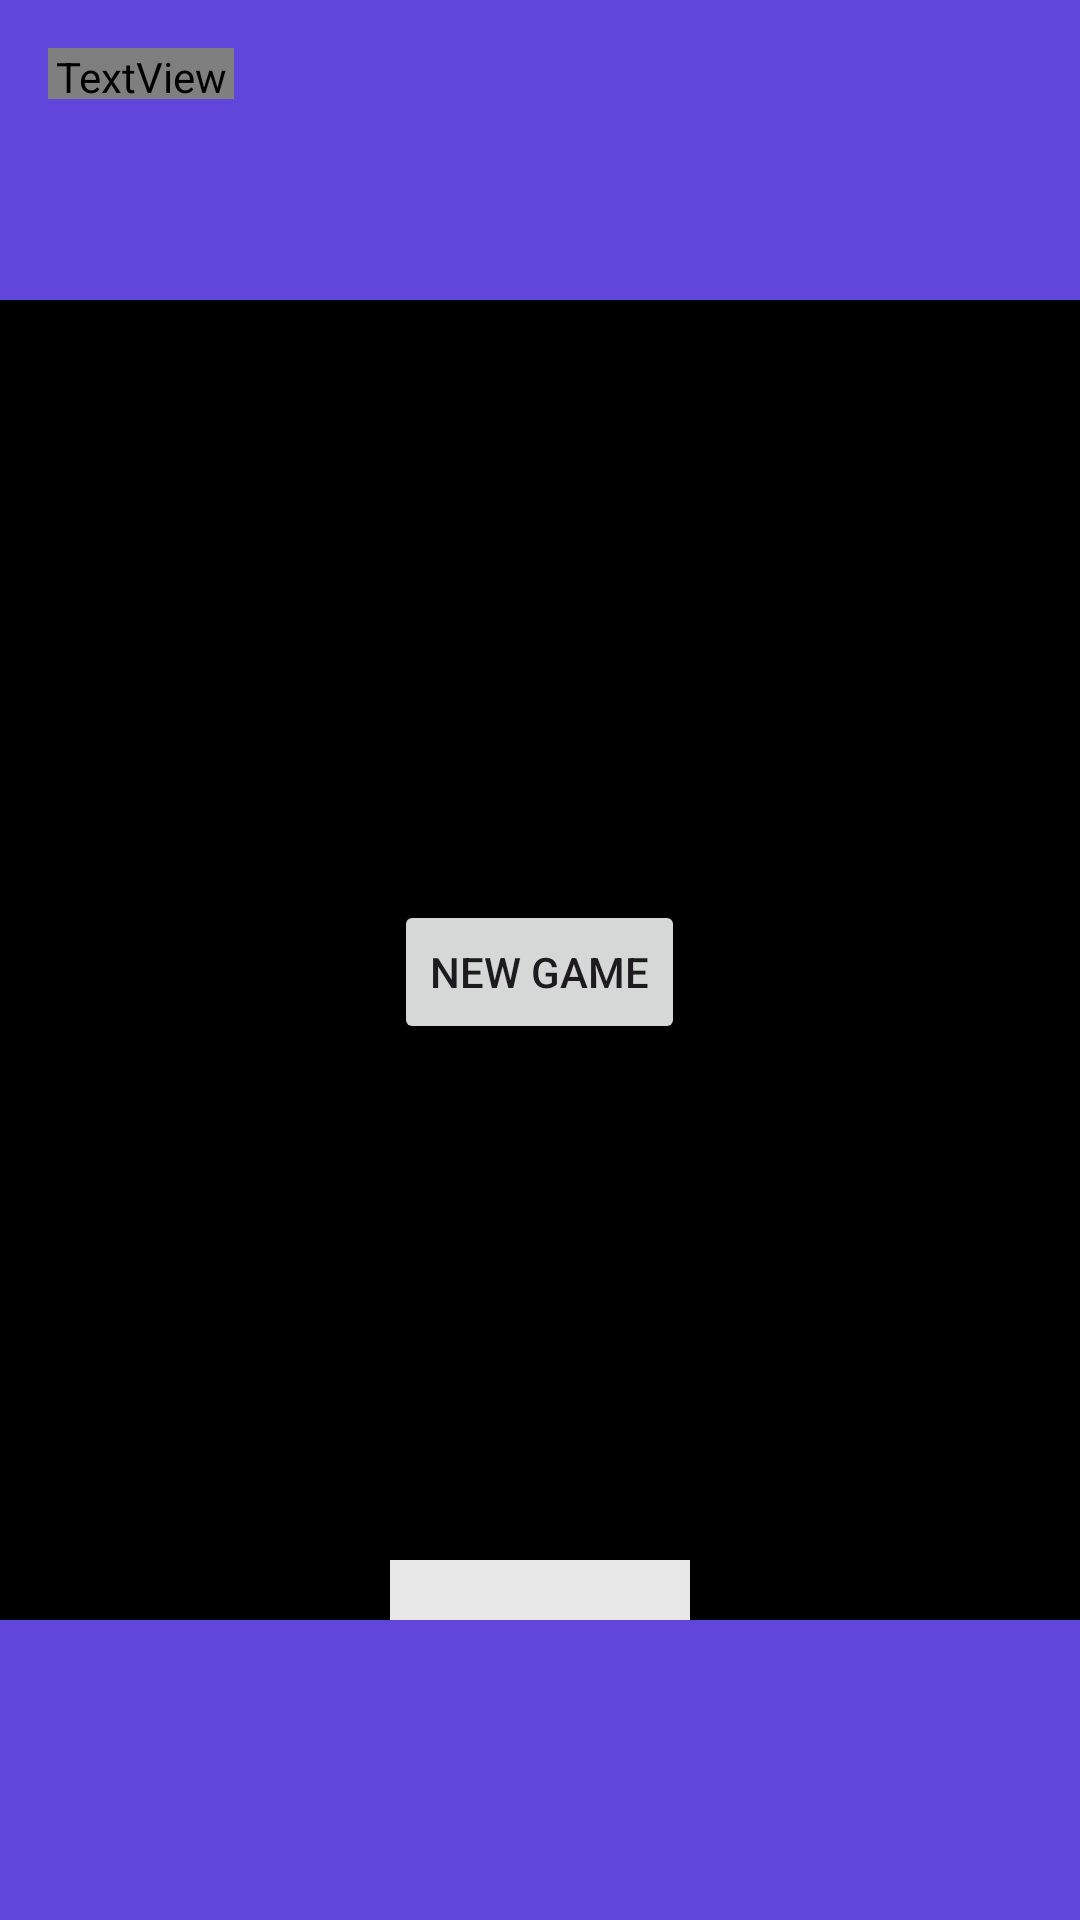

Produce the Android XML layout that renders to this screen, including the resource entries it uses.
<!-- AndroidManifest.xml: application theme Theme.MiniMash -->
<!-- res/layout/activity_brick_breaker.xml -->
<?xml version="1.0" encoding="utf-8"?>
<RelativeLayout xmlns:android="http://schemas.android.com/apk/res/android"
    xmlns:app="http://schemas.android.com/apk/res-auto"
    xmlns:tools="http://schemas.android.com/tools"
    android:id="@+id/container"
    android:layout_width="match_parent"
    android:layout_height="match_parent"
    android:background="#C3320FCF"
    tools:context=".Games.BrickBreaker.BrickBreaker">

    <ImageView
        android:id="@+id/imageView22"
        android:layout_width="100dp"
        android:layout_height="50dp"
        app:srcCompat="@drawable/circle_background" />

    <TextView
        android:id="@+id/scoreText"
        android:layout_width="wrap_content"
        android:layout_height="wrap_content"
        android:layout_alignEnd="@+id/imageView22"
        android:layout_alignBottom="@+id/imageView22"
        android:layout_alignParentStart="true"
        android:layout_alignParentTop="true"
        android:layout_marginStart="16dp"
        android:layout_marginTop="16dp"
        android:layout_marginEnd="22dp"
        android:layout_marginBottom="17dp"
        android:fontFamily="@font/gamefont"
        android:text="Score: 0"
        android:textColor="@android:color/black"
        android:textSize="18sp" />


    <RelativeLayout
        android:id="@+id/relativeLayout"
        android:layout_width="match_parent"
        android:layout_height="match_parent"
        android:layout_marginTop="100dp"
        android:layout_marginBottom="100dp"
        android:background="@android:color/black">


        <View
            android:id="@+id/paddle"
            android:layout_width="100dp"
            android:layout_height="20dp"
            android:layout_alignParentBottom="true"
            android:layout_centerHorizontal="true"
            android:background="#E8E8E8" />

        <View
            android:id="@+id/ball"
            android:layout_width="20dp"
            android:layout_height="20dp"
            android:layout_above="@id/paddle"
            android:layout_centerHorizontal="true"
            android:background="@drawable/circle_background" />

        <LinearLayout
            android:id="@+id/brickContainer"
            android:layout_width="match_parent"
            android:layout_height="match_parent"
            android:layout_above="@id/ball"

            android:layout_marginBottom="20dp"
            android:orientation="vertical" />

        <Button
            android:id="@+id/newgame"
            android:layout_width="wrap_content"
            android:layout_height="wrap_content"
            android:layout_centerHorizontal="true"
            android:layout_marginTop="200dp"
            android:text="New Game">

        </Button>

    </RelativeLayout>


</RelativeLayout>
<!-- resources referenced by this layout -->
<resources>
  <style name="Theme.MiniMash" parent="Base.Theme.MiniMash" />
  <style name="Base.Theme.MiniMash" parent="Theme.Material3.Light.NoActionBar">
          
          
      </style>
</resources>
